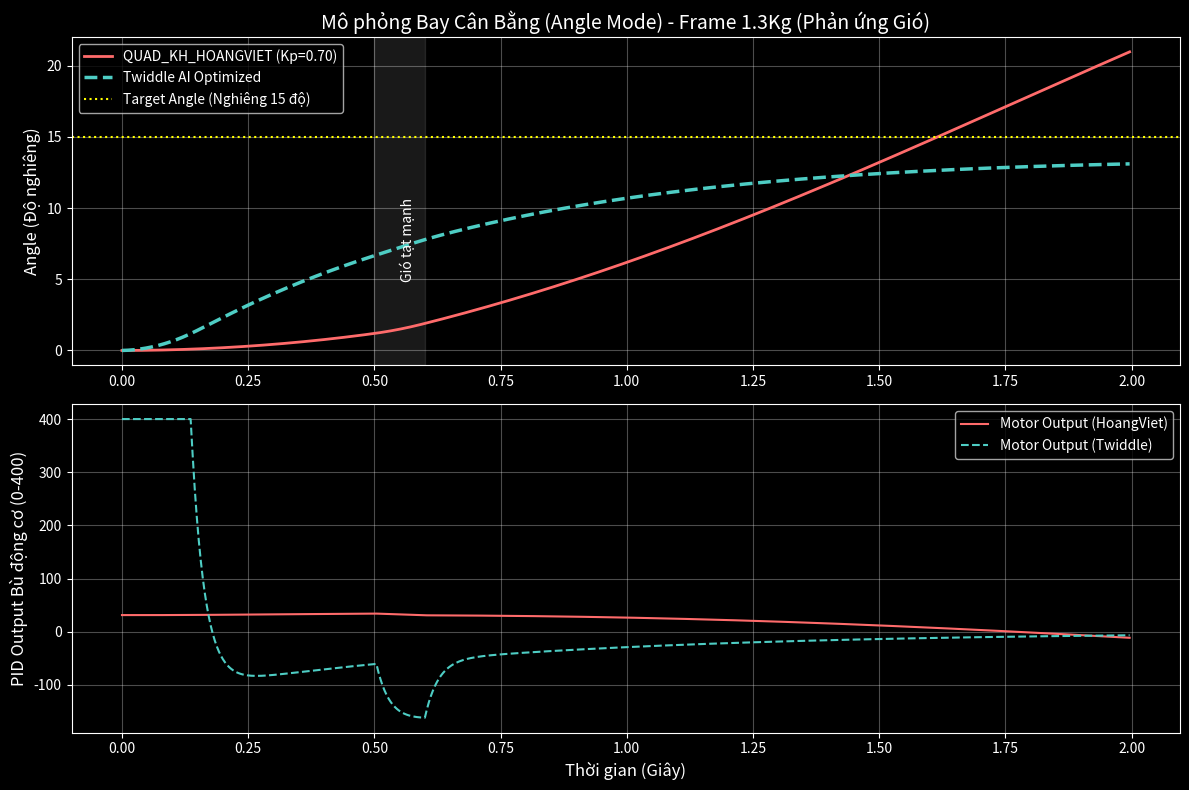

This figure's Python source:
import numpy as np
import matplotlib.pyplot as plt
import sys

# --- Thông số Vật lý Drone (Trục Roll) ---
MASS = 1.3 # kg
L = 0.22 # Chiều dài sải tay (m) F450
I_xx = 0.015 # Moment quán tính (kg*m^2)
MAX_THRUST_MOTOR = 8.0 # Lực đẩy dòng tối đa khoảng 800g mỗi motor (N)
MAX_PID = 400.0

# HoangViet params: kp_rate, ki_rate, kd_rate, kp_angle
HOANGVIET_PARAMS = [0.700993, 1.265000, 0.112501, 2.0]

def constrain(val, min_val, max_val):
    return max(min(val, max_val), min_val)

def run_simulation(params, target_angle=15.0, return_history=False):
    kp_rate, ki_rate, kd_rate, kp_angle = params
    
    dt = 0.004 # Tần số tính toán 250Hz khớp code ESP32
    t_end = 2.0 # Chạy mô phỏng 2 giây
    steps = int(t_end / dt)
    
    angle = 0.0
    rate = 0.0
    
    integral = 0.0
    prev_error = 0.0
    derivative = 0.0
    alpha_d = 0.012
    
    error_sum_sq = 0.0
    
    history_t = []
    history_angle = []
    history_rate = []
    history_motor = []

    for step in range(steps):
        # 1. Outer loop (Bộ cân bằng Góc - Angle Mode)
        target_rate = kp_angle * (target_angle - angle)
        
        # 2. Inner loop (Bộ khóa tốc Vận Tốc - Rate Mode)
        error = target_rate - rate
        
        integral = constrain(integral + error * dt, -75.0, 75.0)
        
        raw_d = (error - prev_error) / dt
        derivative = (1.0 - alpha_d) * derivative + alpha_d * raw_d
        
        pid_out = constrain(kp_rate * error + ki_rate * integral + kd_rate * derivative, -MAX_PID, MAX_PID)
        prev_error = error
        
        # 3. Mixer phi tuyến & Động lực lực Cứng (Rigid Body Dynamics)
        # Giả lập Moment xoắn sinh ra bởi chênh lệch biến PID
        # pid_out = 400 -> motor lật thay đổi 100% lực đẩy
        torque = (pid_out / 400.0) * MAX_THRUST_MOTOR * L
        
        # 4. Gió tạt mạnh ở mốc 0.5s -> 0.6s
        if step > int(0.5/dt) and step < int(0.6/dt):
            torque += 0.5 # Gió tạt làm nghiêng drone
            
        angular_accel = torque / I_xx
        
        rate += angular_accel * dt
        angle += rate * dt
        
        # Hàm Cost: Phạt lỗi góc (càng chênh lệch 15 độ càng nặng) và dao động
        error_sum_sq += (target_angle - angle)**2 + 0.5 * (rate)**2
        
        if return_history:
            history_t.append(step * dt)
            history_angle.append(angle)
            history_rate.append(rate)
            history_motor.append(pid_out)
            
    if return_history:
        return history_t, history_angle, history_rate, history_motor
    return error_sum_sq

def twiddle():
    print("🤖 Đang chạy thuật toán Twiddle để tìm PID tối ưu...")
    params = [0.8, 1.0, 0.1, 2.5] # Dự đoán khởi điểm
    d_params = [0.1, 0.1, 0.02, 0.2]
    best_error = run_simulation(params)
    
    iteration = 0
    while sum(d_params) > 0.001 and iteration < 100:
        for i in range(len(params)):
            params[i] += d_params[i]
            err = run_simulation(params)
            
            if err < best_error:
                best_error = err
                d_params[i] *= 1.1
            else:
                params[i] -= 2 * d_params[i]
                err = run_simulation(params)
                if err < best_error:
                    best_error = err
                    d_params[i] *= 1.1
                else:
                    params[i] += d_params[i]
                    d_params[i] *= 0.9
        iteration += 1
    print(f"✨ Twiddle hoàn tất sau {iteration} epoch! Cost: {best_error:.2f}")
    return params

def plot_sim():
    print("Trích xuất thông số gốc của QUAD_KH_HOANGVIET...")
    t, a_hv, r_hv, m_hv = run_simulation(HOANGVIET_PARAMS, return_history=True)
    
    best_params = twiddle()
    print(f"🥇 Params Tối ưu (Dựa trên Twiddle):")
    print(f"   kp_inner = {best_params[0]:.4f}")
    print(f"   ki_inner = {best_params[1]:.4f}")
    print(f"   kd_inner = {best_params[2]:.4f}")
    print(f"   kp_angle = {best_params[3]:.4f}")
    
    t, a_tw, r_tw, m_tw = run_simulation(best_params, return_history=True)
    
    plt.style.use('dark_background')
    plt.figure(figsize=(12, 8))
    
    # Biểu đồ Góc nghiêng
    plt.subplot(2, 1, 1)
    plt.plot(t, a_hv, label=f'QUAD_KH_HOANGVIET (Kp={HOANGVIET_PARAMS[0]:.2f})', color='#ff6b6b', linewidth=2)
    plt.plot(t, a_tw, label=f'Twiddle AI Optimized', color='#4ecdc4', linestyle='--', linewidth=2.5)
    plt.axhline(y=15.0, color='yellow', linestyle=':', label='Target Angle (Nghiêng 15 độ)')
    
    # Chỉ định bão gió
    plt.axvspan(0.5, 0.6, color='white', alpha=0.1)
    plt.text(0.55, 5, 'Gió tạt mạnh', rotation=90, color='white')
    
    plt.title('Mô phỏng Bay Cân Bằng (Angle Mode) - Frame 1.3Kg (Phản ứng Gió)', fontsize=14)
    plt.ylabel('Angle (Độ nghiêng)', fontsize=12)
    plt.grid(True, alpha=0.3)
    plt.legend(fontsize=10)
    
    # Biểu đồ Motor/PID
    plt.subplot(2, 1, 2)
    plt.plot(t, m_hv, label='Motor Output (HoangViet)', color='#ff6b6b')
    plt.plot(t, m_tw, label='Motor Output (Twiddle)', color='#4ecdc4', linestyle='--')
    plt.xlabel('Thời gian (Giây)', fontsize=12)
    plt.ylabel('PID Output Bù động cơ (0-400)', fontsize=12)
    plt.grid(True, alpha=0.3)
    plt.legend(fontsize=10)
    
    plt.tight_layout()
    plt.show()

if __name__ == '__main__':
    plot_sim()
